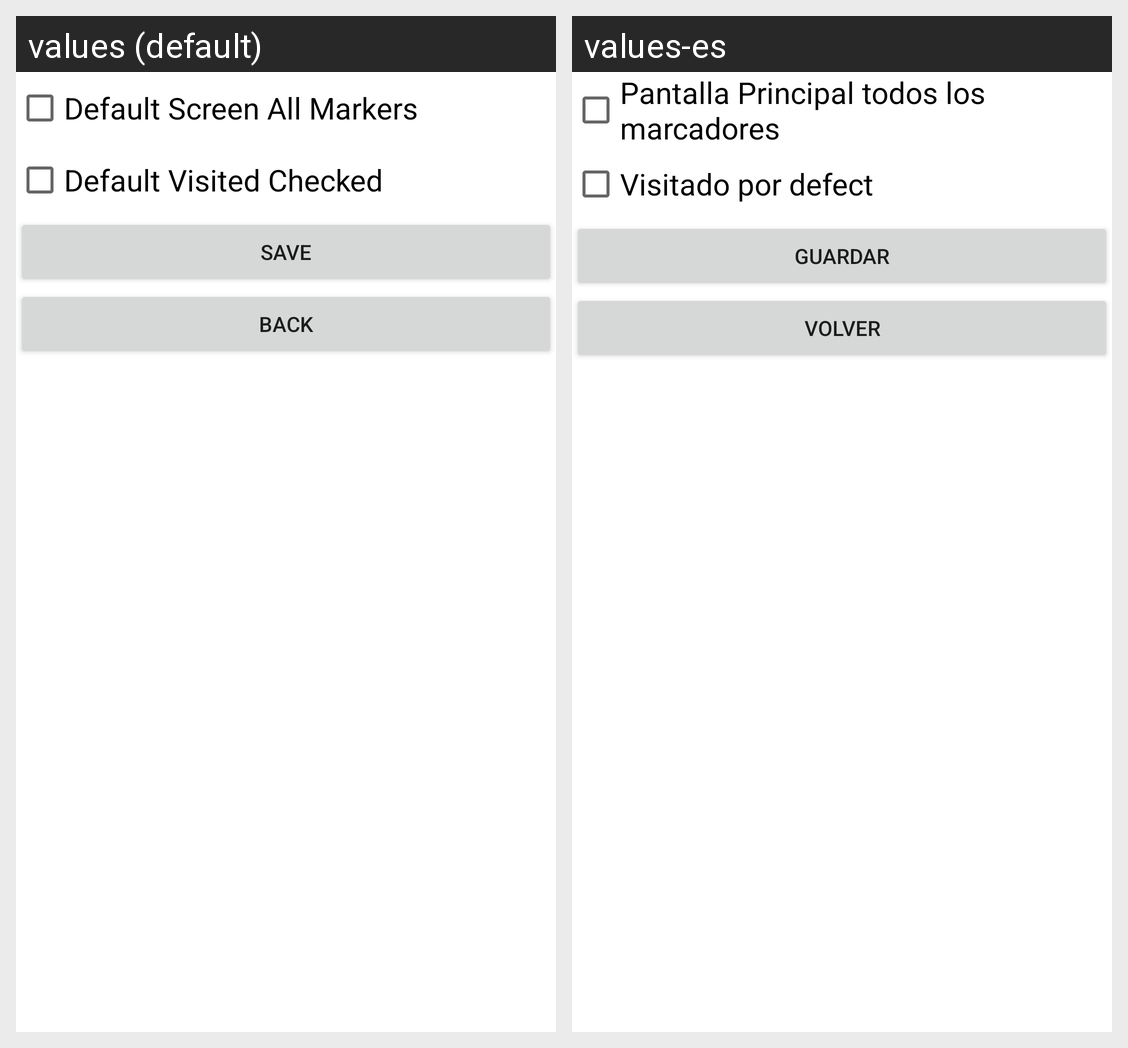

Translations of the strings shown on this Android screen, per locale in the grid:
Android screen res/layout/activity_preferences.xml rendered under 2 locales, left to right: values (default), values-es. Device: Nexus 5 (rendered at 1080×1920; each locale shown at half size, 540×960, under a caption strip naming it); theme Theme.SiteScannerAndroid.
Strings drawn on this screen, with the default value and each locale's value (text and hints the layout hard-codes, and strings that could not be matched under every locale, appear in the picture but are not listed):

preferences1
  values: Default Screen All Markers
  values-es: Pantalla Principal todos los marcadores

preferences2
  values: Default Visited Checked
  values-es: Visitado por defect

preferceSave
  values: Save
  values-es: Guardar

addPlaceBack
  values: Back
  values-es: Volver
